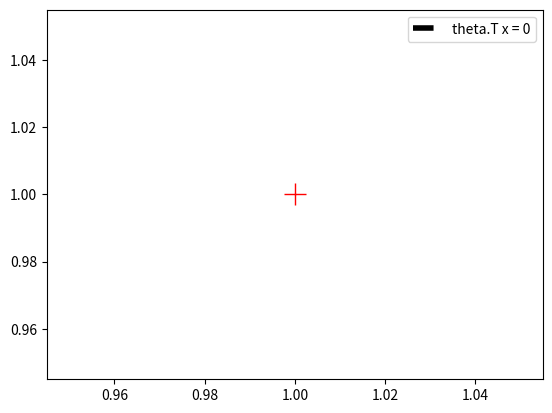

Here is the Python script that generated this plot: (Note: this script raises an exception after producing the figure.)
!pip install numpy
!pip install matplotlib
!pip install scikit-learn
!pip install pandas
!pip install pydotplus

# NumPy is a Python library for efficient (vectorized) computations. 
import numpy as np # import library
# For this question we numpy array to:
#     1. represent the vectors 'theta' and 'x' as arrays.
#     2. compute dot product and sum of 'theta' and 'x' (many solutions possible)

# Represent the vectors as arrays. 
theta = np.array([2 ,3, 4]) 
x = np.array([1 ,2 ,3])

# Print the NumPy array representation of 'x' and 'theta' and their shapes. 
print('theta:\n', theta)
print('x:\n', x)
print('shapes:', x.shape, theta.shape) 
print('\nDo calculation by hand and check with np.dot or np.sum and *\n')

# Make a variable called 'dot_prod' and assign it the dot product of 'x' and 'theta'.
dot_prod = 0
if len(theta) == len(x):
  dot_prod = np.dot(x, theta)
else:
  raise ValueError("x and theta is not of equal length")

print('Dot prod is {0}'.format(dot_prod))

# Represent the vectors as arrays. 
theta = np.array([2, 3, 4])
x = np.array([1, 2, 3])

print('x as 1 x 3 matrix:\n', x.reshape(1, 3))
# Make a variable called 'outer_prod' and assign it the outer product of 'x' and 'theta'. 
outer_prod = np.zeros(0) # dummy array - may be of wrong shape

outer_prod = np.array([x*theta[i] for i in range(3)])

# Prints the outer product and its shape. 
print('Outer Product Shape Is', outer_prod.shape)
print('Outer Prodcut Is:\n', outer_prod)


# Ensure plots are in-line
%matplotlib inline

# MatplotLib is a library for plotting data. 
# Here we use it to:
#     1. plot the hyperplane 'theta.T*x=0' (.T means transpose)
#     2. plot the plus indicator at either (1,1) or (-1, -1). 
import matplotlib.pyplot as plt

# The line segment is represented by 'left_point' and 'right_point'. 
left_point = [-2, None]
right_point = [2, None]
plus_pos = [1, 1] #or [-1, -1]

# Assign the correct values to 'left_point', 'right_point' and 'plus_pos'.

### YOUR CODE 
### END CODE

# The following lines produce the plots. Try run the code.  
# See the documentation at https://matplotlib.org/contents.html
plt.plot([left_point[0], right_point[0]], [left_point[1], right_point[1]], 'k--', linewidth=4, label='theta.T x = 0')
plt.plot(plus_pos[0], plus_pos[1],'r', marker='+', markersize = 16, linewidth=4)
plt.legend()
plt.show()


# In python you can extract the i'th column by A[:, i-1] (notice that the columns are 0 indexed)
A = np.array([[-3, 6,6,6], [7,9,0,2], [42,0,3, -5], [0, 0, 7, 4]])
e3 = np.array([0,0,1,0])
e2 = np.array([0,1,0,0])

eh = lambda v : np.array([A[:, i]*v[i] for i in range(len(v))])
meh = lambda v : np.array([sum(eh(v)[:, i]) for i in range(len(v))])
Ae3 = meh(e3)
Ae2 = meh(e2)
A4e3_2e2 = 4*Ae3 + 2*Ae2

### YOUR CODE - FILL Ae3, Ae2, A4e3_2e2
### END CODE

print('Ae3: ', Ae3)
print('Ae2: ', Ae2)
print('A(4e3+2e2): ', A4e3_2e2)


# Write the gradient in the lambda function below (instead of None).
f = lambda x: (0.5*x+2)**2
nablaf = lambda x: 0.5*x + 2
hessian = lambda x: 0.5

import inspect
print('nablaf: ', inspect.getsource(nablaf))
print('hessian: ', inspect.getsource(hessian))
z = 1.0/2.0
nabla_f_z = nablaf(z)
print("f'(1/2): ", nabla_f_z)
xs = np.linspace(-3, 3, 300)
plt.plot(xs, [f(y) for y in xs], 'b-', label='f(x)')
tangent_x = [z-1, z+1]
tangent_y = [f(z) - nabla_f_z, f(z) + nabla_f_z]
plt.plot(tangent_x, tangent_y, 'r-', label='Derivative at {0}'.format(z))
plt.legend()
plt.show()

# Write the matrix of derivatives in the lambda function below
# Remember that pow is ** in python
nablaf = lambda x: (None, None)

### YOUR CODE HERE
### END CODE

x = np.array([2.0, 3.0])
print('nabla f(2,3): ', nablaf(x))


# Write the expected value as a function of n in the lambda function below
en = lambda n: sum(range(n+1))/n

print('for n = 10: teachers guess 5.5: ', en(10))
print('for n = 2: teachers guess 1.5: ', en(2))


dice_events = [(i,j, i+j) for i in range(1,7) for j in range(1,7)]
print('The possible events (d_1, d_2, d_1+d_2): \n', dice_events,'\n')
matrix_of_events = np.array(dice_events) 
print('As a matrix:\n', matrix_of_events)

m = matrix_of_events # shortcut

print('\nLet\'s figure out what is P( d1+d2=7 | d1=4 ):')
d1_filter = m[:,0] == 4 # filter that finds all 4's in the first column, which is d_1
print('\n Number of events where d1 equals 4:', d1_filter.sum())
print(' How many of these have d1+d2 = 7? To answer this, let\'s see the possibilities!')
fm = m[d1_filter,:] # extract d_1 = 4 using the filter
print(' The following are all the events where d1 equals 4:\n', fm)

print('\n Hence:\n  P(X=7 | d_1 = 4) = {0}/{1} = {2}'.format((fm[:,2]==7).sum(), d1_filter.sum(), (fm[:,2]==7).mean())) # more filters and use np.sum, np.mean to compute the probabilities
print('\nYou should be able to answer the remaining questions the same way\n')

px_12_and_d1_6 = None
pd1_6_given_X_12 = None
pd1_5_given_X_11 = None

filter = lambda m, i, val: m[m[:,i]==val, :]
eh = filter(m, 2, 12)
meh = filter(eh, 0, 6)
px_12_and_d1_6 = len(meh)/len(m)

eh = filter(m, 2, 12)
meh = filter(eh, 0, 6)
pd1_6_given_X_12 = len(meh)/len(eh)

eh = filter(m, 2, 11)
meh = filter(eh, 0, 5)
pd1_5_given_X_11 = len(meh)/len(eh)

print('P(X=12 and d_1 = 6): ', px_12_and_d1_6)
print('P(d_1=6 given X = 12): ', pd1_6_given_X_12)
print('P(d_1=5 given X = 11): ', pd1_5_given_X_11)

x = np.array([1, 1, 1, 2, 2, 2])
y = np.array([1, 2, 3, 1, 2, 3])
xplusy = x+y
pxy = np.array([0.1, 0.1, 0.2, 0.1, 0.2,0.3])
m = np.c_[x, y, xplusy, pxy]
print('matrix:\n X, Y, X+Y, P(X, Y)')
print(m)
print('Sum of the values in the probability column:', m[:, 3].sum(),'\n')

pxplusy4 = -1

pxis1 = m[m[:,0] == 1, 3].sum()

pxplusy4 = len(filter(m,2,4))/(len(m))

print('P(X=1): ', pxis1)
print('P(X+Y=4): ', pxplusy4)





